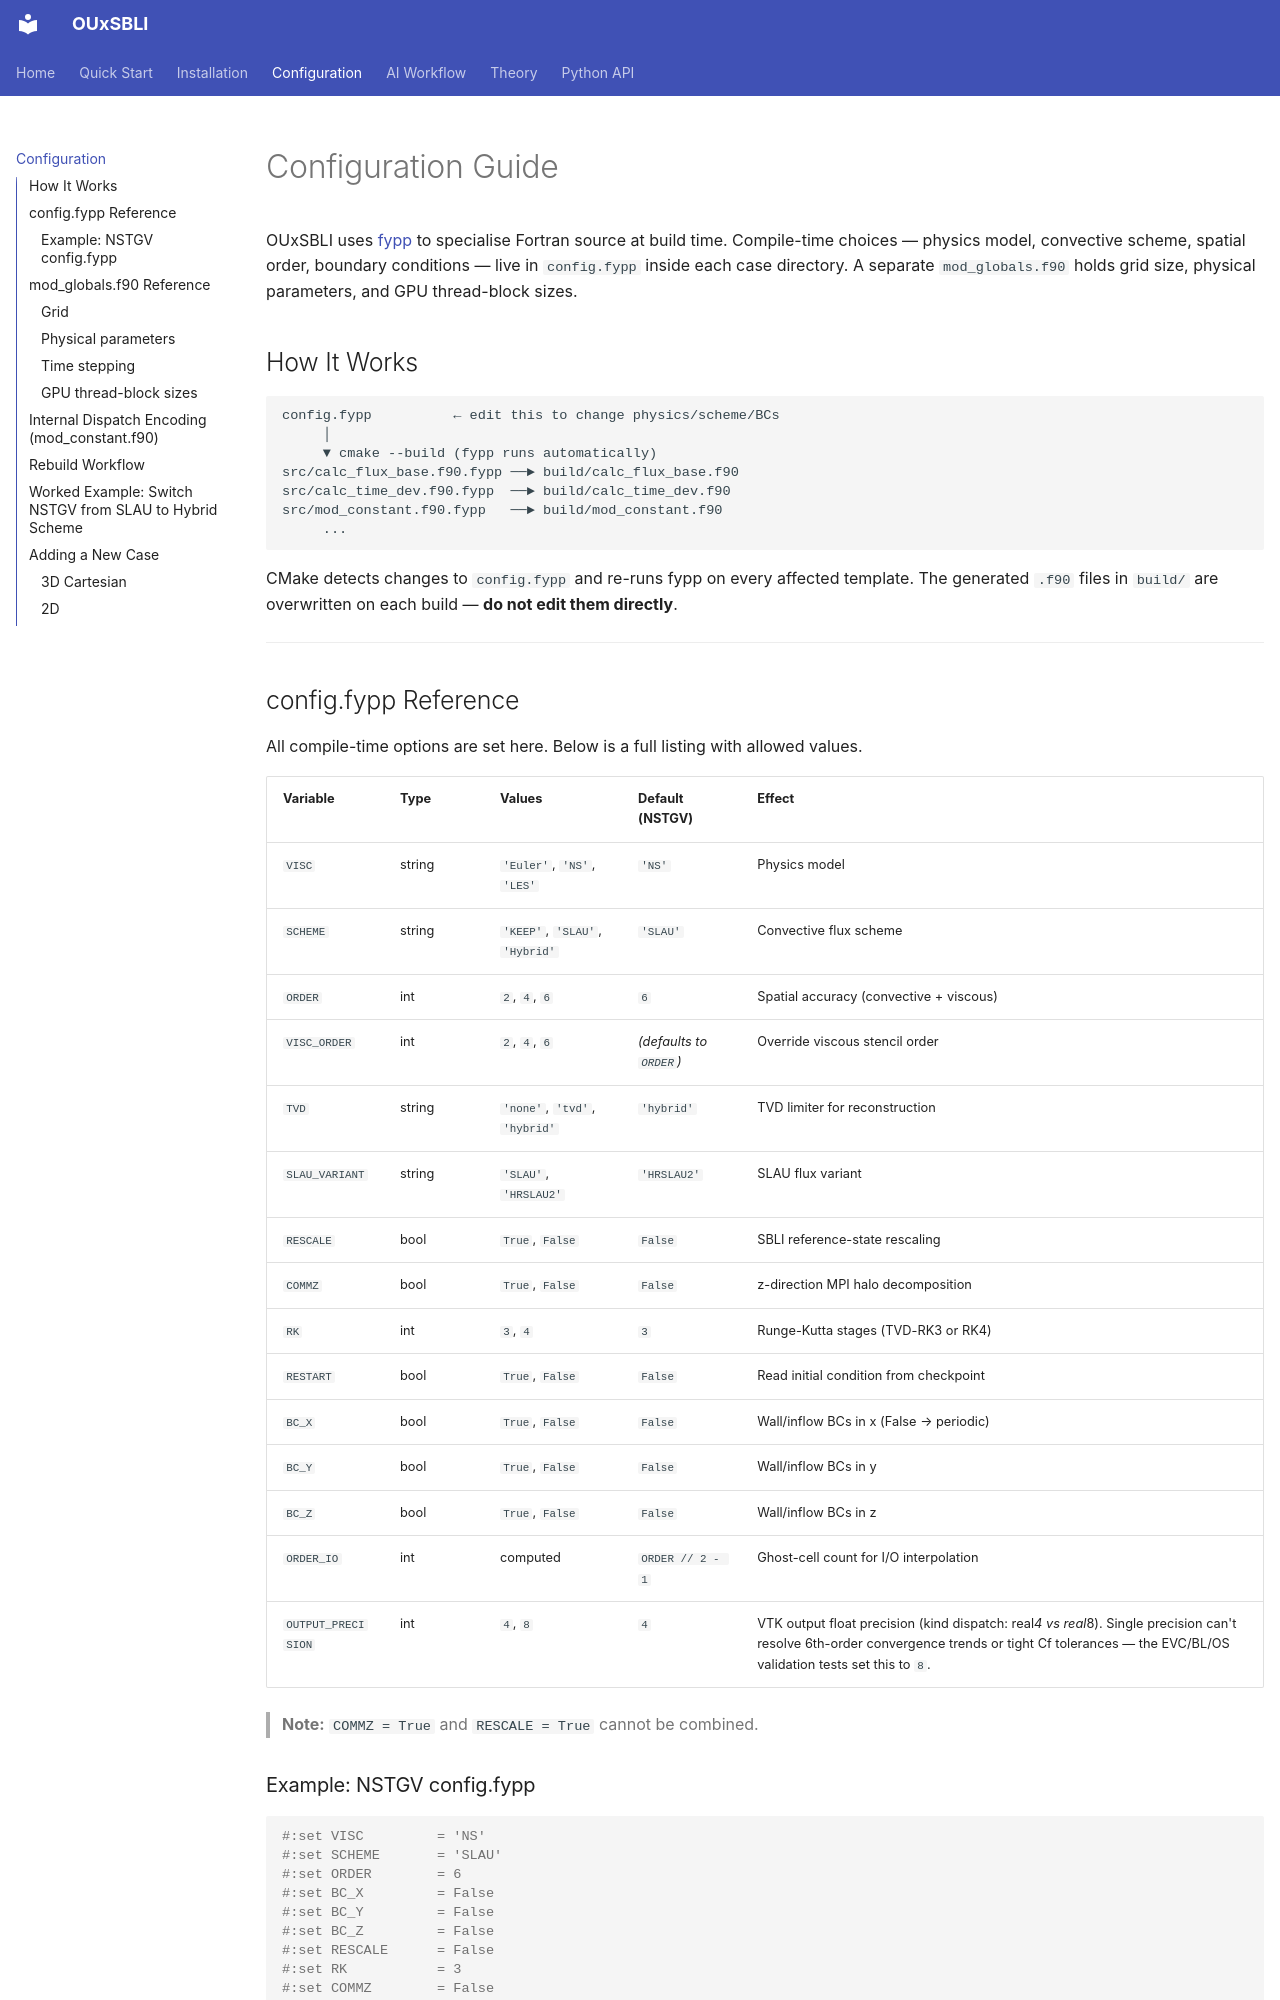

repository: htymjun/OUxSBLI · page: configuration/index.html · generator: mkdocs

# Configuration Guide

OUxSBLI uses [fypp](https://fypp.readthedocs.io/) to specialise Fortran source at build time. Compile-time choices — physics model, convective scheme, spatial order, boundary conditions — live in `config.fypp` inside each case directory. A separate `mod_globals.f90` holds grid size, physical parameters, and GPU thread-block sizes.

## How It Works

```
config.fypp          ← edit this to change physics/scheme/BCs
     │
     ▼ cmake --build (fypp runs automatically)
src/calc_flux_base.f90.fypp ──► build/calc_flux_base.f90
src/calc_time_dev.f90.fypp  ──► build/calc_time_dev.f90
src/mod_constant.f90.fypp   ──► build/mod_constant.f90
     ...
```

CMake detects changes to `config.fypp` and re-runs fypp on every affected template. The generated `.f90` files in `build/` are overwritten on each build — **do not edit them directly**.

---
